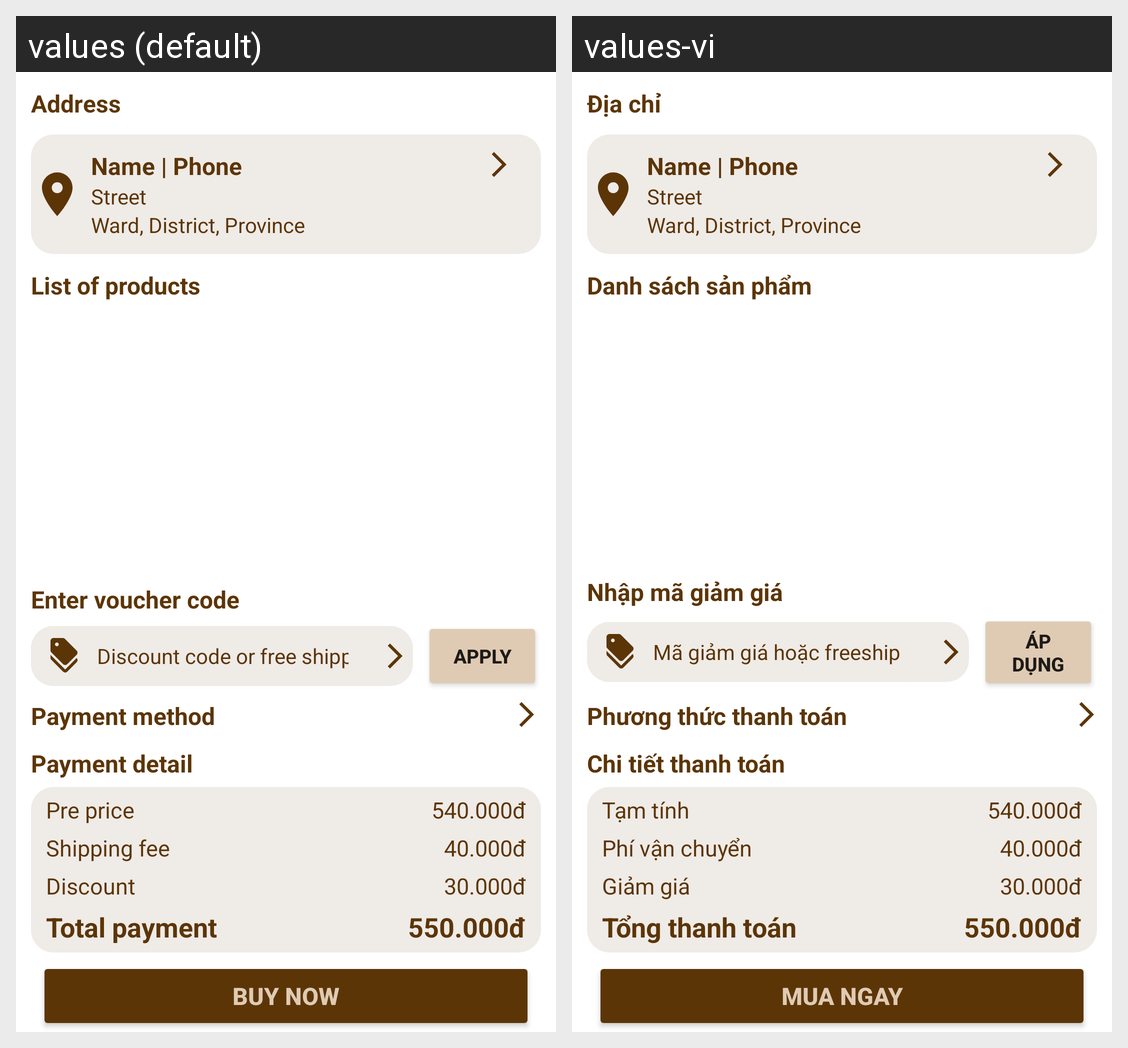

Translations of the strings shown on this Android screen, per locale in the grid:
Android screen res/layout/activity_pre_payment.xml rendered under 2 locales, left to right: values (default), values-vi. Device: Nexus 5 (rendered at 1080×1920; each locale shown at half size, 540×960, under a caption strip naming it); theme Theme.TheStore.
Strings drawn on this screen, with the default value and each locale's value (text and hints the layout hard-codes, and strings that could not be matched under every locale, appear in the picture but are not listed):

strAddress
  values: Address
  values-vi: Địa chỉ

strListOfProducts
  values: List of products
  values-vi: Danh sách sản phẩm

strEnterVoucherCode
  values: Enter voucher code
  values-vi: Nhập mã giảm giá

strVoucherHint
  values: Discount code or free shipping
  values-vi: Mã giảm giá hoặc freeship

strApply
  values: Apply
  values-vi: Áp dụng

strPaymentMethod
  values: Payment method
  values-vi: Phương thức thanh toán

strPaymentDetail
  values: Payment detail
  values-vi: Chi tiết thanh toán

strPrePrice
  values: Pre price
  values-vi: Tạm tính

strShippingFee
  values: Shipping fee
  values-vi: Phí vận chuyển

strDiscount
  values: Discount
  values-vi: Giảm giá

strTotalPayment
  values: Total payment
  values-vi: Tổng thanh toán

strBuyNow
  values: Buy now
  values-vi: Mua ngay
